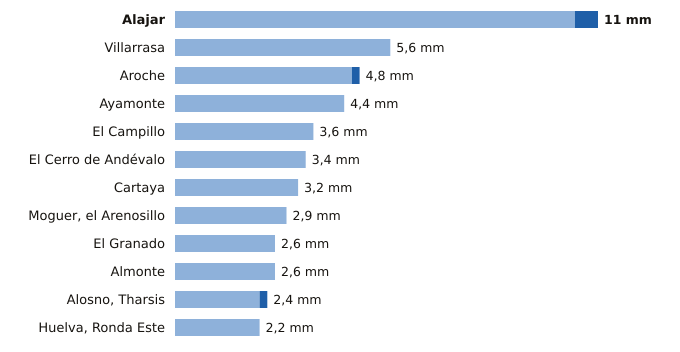

The file beside this chart, header and first rows:
estacion, provincia, indicativo, mm_6_dias_anteriores, mm_hoy, mm_7_dias, horas_de_hoy
Alajar, Huelva, 4560Y, 10.4, 0.6, 11.0, 9
Villarrasa, Huelva, 4622X, 5.6, 0.0, 5.6, 8
Aroche, Huelva, 4527X, 4.6, 0.2, 4.8, 8
Ayamonte, Huelva, 4549Y, 4.4, 0.0, 4.4, 9
El Campillo, Huelva, 4608X, 3.6, 0.0, 3.6, 9
El Cerro de Andévalo, Huelva, 4584X, 3.4, 0.0, 3.4, 8
Cartaya, Huelva, 4554X, 3.2, 0.0, 3.2, 8
Moguer, el Arenosillo, Huelva, 5860E, 2.9, 0.0, 2.9, 9
El Granado, Huelva, 4541X, 2.6, 0.0, 2.6, 8
Almonte, Huelva, 5858X, 2.6, 0.0, 2.6, 9
Alosno, Tharsis, Huelva, 4589X, 2.2, 0.2, 2.4, 9
Huelva, Ronda Este, Huelva, 4642E, 2.2, 0.0, 2.2, 9
